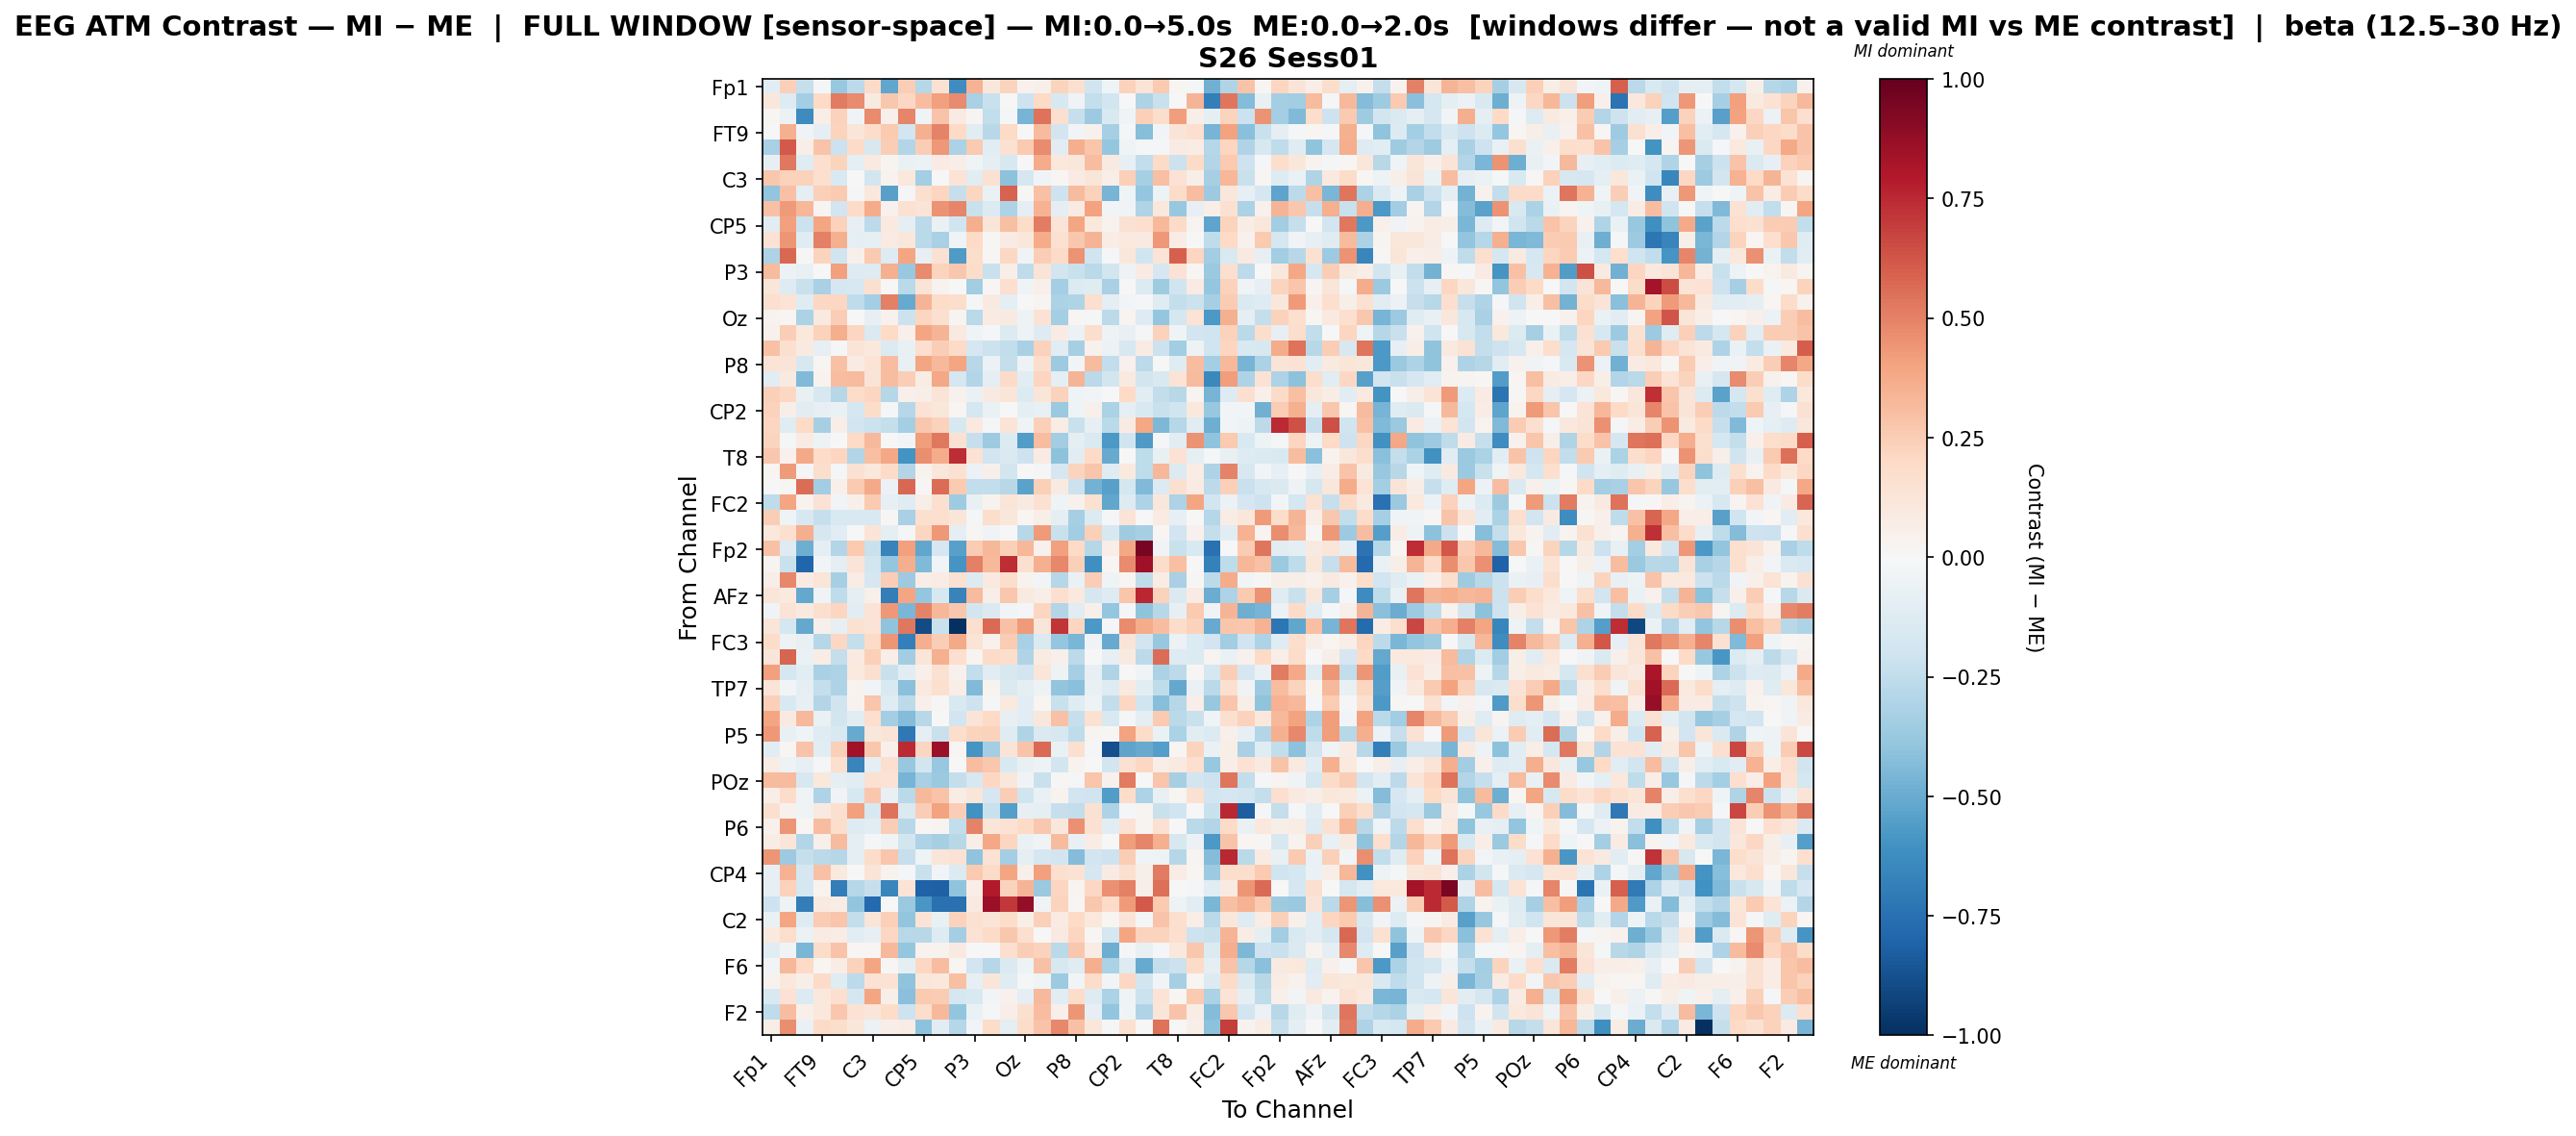

Values plotted in this chart, from the file beside it:
, Fp1, Fz, F3, FT9, FC5, FC1, C3, T7, TP9, CP5, CP1, Pz, P3, P7, O1, Oz, O2, P4, P8, TP10, CP6, CP2, Cz
Fp1, -0.1083, 0.2421, -0.2326, -0.01574, -0.3785, -0.2638, 0.1937, -0.522, 0.2427, -0.2871, 0.15, -0.6187, 0.3514, 0.1102, 0.2232, 0.04261, 0.05182, 0.2261, 0.1564, -0.2027, -0.03955, 0.2269, 0.1364
Fz, 0.1166, -0.1291, -0.3367, 0.198, 0.5182, 0.4755, 0.09059, 0.273, 0.2033, 0.3086, 0.4085, 0.4737, -0.3255, -0.2215, -0.007067, -0.2061, 0.1995, -0.1605, -0.04469, -0.239, -0.1944, 0.002643, -0.3052
F3, 0.02283, -0.05693, -0.6321, 0.06437, 0.2327, -0.03829, 0.4755, 0.04765, 0.4909, -0.04634, 0.2823, 0.08247, 0.03032, -0.2461, -0.009731, -0.4686, 0.5393, 0.1585, -0.2309, -0.3595, -0.1542, -0.03961, 0.238
FT9, 0.003909, 0.3527, -0.03249, -0.09335, 0.2244, 0.1194, 0.1828, 0.2604, -0.1893, 0.3578, 0.4954, 0.196, -0.1114, -0.2776, 0.2019, 0.005654, 0.3181, -0.1818, -0.02836, 0.04245, -0.3284, -0.01356, -0.4268
FC5, -0.3223, 0.613, 0.06254, 0.2875, -0.2125, 0.188, -0.164, 0.2462, -0.2965, 0.2441, 0.4368, -0.3181, 0.2636, -0.1142, 0.1522, 0.2643, 0.4688, -0.1073, 0.3668, 0.2809, -0.3839, -0.04325, -0.02117
FC1, -0.08436, 0.5304, -0.1209, 0.1707, 0.2206, -0.09908, 0.1007, 0.02783, -0.06332, -0.05569, 0.07968, 0.06658, -0.04351, -0.09711, -0.1617, -0.004551, 0.3719, 0.1036, 0.116, 0.3104, 0.08715, -0.07961, -0.2463
C3, 0.2698, 0.2274, 0.2343, 0.1664, -0.1542, 0.0007557, -0.1806, 0.03393, 0.1065, -0.3429, -0.007607, 0.1377, -0.1151, 0.1523, -0.4083, -0.1653, -0.03282, 0.02088, 0.07841, 0.1211, 0.06975, 0.239, -0.3292
T7, -0.3908, 0.2948, -0.09986, 0.2384, 0.2607, -0.01325, 0.1073, -0.5398, -0.01795, 0.1565, 0.2113, -0.2328, 0.2125, -0.0689, 0.5895, 0.00841, 0.2902, -0.2107, 0.3126, 0.228, -0.4678, -0.04554, -0.3833
TP9, 0.2904, 0.4277, 0.3349, 0.02451, -0.1928, 0.1897, 0.3691, 0.04066, 0.1534, 0.1281, 0.4462, 0.4896, -0.2264, -0.1383, -0.3071, -0.08806, 0.3473, -0.08815, 0.0859, 0.3992, -0.02934, -0.03515, -0.2989
CP5, -0.108, 0.4077, -0.218, 0.3915, 0.2322, -0.08063, -0.2595, 0.09485, -0.08723, -0.2721, -0.06326, -0.199, 0.3609, 0.1206, 0.3025, 0.1845, 0.5142, 0.1299, 0.3962, 0.1071, 0.03742, 0.1496, 0.1708
CP1, 0.1481, 0.4423, -0.1202, 0.5025, 0.3535, -0.09106, -0.09747, 0.08118, 0.1111, -0.27, -0.322, -0.04485, 0.199, 0.01253, 0.08426, 0.1122, 0.3729, 0.1532, 0.2698, 0.336, 0.07064, 0.1002, 0.08598
Pz, -0.3072, 0.5748, 0.009849, 0.2236, -0.2027, 0.04861, 0.2628, -0.1262, 0.3917, -0.07889, 0.1559, -0.5639, 0.1759, 0.009448, 0.2096, -0.03221, 0.2426, 0.1883, 0.4492, -0.2019, -0.01657, 0.1149, -0.1992
P3, 0.3179, -0.05525, -0.07766, 0.004654, 0.407, -0.1295, -0.1295, 0.3571, -0.3763, 0.4758, 0.2198, 0.2706, 0.1853, -0.2204, 0.06182, -0.2558, 0.1289, -0.1919, -0.2242, -0.2671, -0.187, -0.04835, 0.08055
P7, 0.1205, -0.131, -0.2188, -0.3215, -0.1684, -0.1606, 0.1574, 0.0001299, -0.27, 0.1296, 0.03221, 0.0007515, -0.3476, 0.008582, 0.1699, -0.03343, 0.05186, -0.3398, -0.1393, -0.1205, -0.3271, 0.002246, -0.1377
O1, 0.1567, 0.1382, -0.1221, 0.2093, 0.2044, -0.254, -0.3383, 0.5068, -0.5052, 0.3362, 0.1807, 0.172, -0.01969, 0.09119, -0.09401, -0.004115, 0.02709, -0.32, -0.3004, 0.1669, -0.09547, -0.02421, -0.01924
Oz, 0.03846, 0.02018, -0.3173, 0.09974, 0.2456, -0.004388, -0.07857, 0.0467, -0.2186, 0.2133, 0.1596, 0.02488, -0.2696, 0.08087, 0.08791, -0.04734, 0.1412, -0.3379, 0.01796, -0.01734, -0.2602, 0.02988, -0.1265
O2, 0.04543, 0.2434, 0.1019, 0.2328, 0.3606, 0.213, -0.1419, 0.1982, 0.05089, 0.3909, 0.3379, 0.0929, -0.03961, -0.0166, -0.1397, -0.05056, -0.1312, 0.08052, -0.05555, 0.1729, -0.05413, -0.07475, -0.0184
P4, 0.293, 0.1611, 0.08713, -0.08396, -0.008865, 0.1289, 0.1046, -0.139, -0.07626, 0.1716, 0.2493, 0.1908, -0.1687, -0.2174, -0.2437, -0.3277, 0.2312, -0.1155, -0.3349, 0.04137, -0.05646, -0.1586, 0.08389
P8, 0.1331, 0.1291, -0.1579, 0.01731, 0.2947, 0.08329, 0.1356, 0.3059, -0.07244, 0.3937, 0.3258, 0.3949, -0.2803, -0.05843, -0.2396, -0.0482, 0.1782, -0.3621, -0.02513, 0.314, -0.2439, 0.0451, -0.2596
TP10, -0.1126, 0.08835, -0.4417, 0.0327, 0.3118, 0.3133, 0.1288, 0.3074, 0.2477, 0.07134, 0.3829, -0.1728, -0.2911, -0.09818, 0.195, -0.1057, 0.2181, -0.09117, 0.3365, -0.2668, -0.1836, 0.09007, -0.1827
CP6, 0.2407, 0.2047, -0.07091, -0.1633, -0.2874, 0.184, 0.2121, -0.2847, 0.05423, 0.06066, 0.1296, 0.04346, -0.06459, 0.08837, 0.124, -0.1385, 0.1178, 0.2314, -0.04576, -0.02481, 0.007052, 0.1956, -0.1128
CP2, 0.2324, 0.05784, -0.1054, -0.08071, -0.06843, -0.1729, 0.1848, -0.02243, -0.2815, 0.1446, 0.1118, 0.01688, -0.176, -0.06904, -0.003734, -0.09242, -0.07424, -0.3682, -0.04661, 0.04754, -0.3183, -0.08837, -0.1548
Cz, 0.2127, -0.1222, 0.1955, -0.3339, 0.06975, -0.1928, -0.216, -0.2413, -0.3389, 0.2712, 0.2288, -0.1591, 0.09384, -0.02135, 0.1316, -0.04046, 0.2364, 0.07689, -0.2224, -0.0801, -0.2719, 0.08385, 0.3829
C4, 0.219, -0.02132, 0.07994, -0.05026, -0.006991, 0.1962, 0.3257, -0.002072, -0.02908, 0.4148, 0.5299, 0.1534, -0.234, -0.3623, -0.1333, -0.5551, 0.3051, -0.3454, -0.09312, -0.1478, -0.5777, -0.1977, -0.5627
T8, 0.2675, 0.04249, 0.3754, 0.1854, 0.2178, -0.2897, 0.2976, 0.3898, -0.5974, 0.464, 0.3728, 0.7414, 0.1468, -0.1905, -0.1483, -0.2053, 0.07889, -0.4065, -0.1044, 0.198, -0.5014, 0.003729, -0.2537
FT10, 0.02058, 0.4221, -0.02161, 0.1792, -0.01777, 0.1552, 0.1045, 0.1915, -0.2933, 0.03759, 0.1109, 0.1536, -0.05552, 0.04778, -0.1823, 0.006281, -0.02127, -0.1659, 0.2252, 0.2741, -0.1188, 0.1011, -0.2536
FC6, -0.002926, 0.01136, 0.5605, -0.3499, 0.05032, 0.2618, 0.3753, -0.05522, 0.5712, 0.01051, 0.5583, 0.2653, -0.2451, -0.2478, -0.2797, -0.5342, 0.2365, 0.08669, -0.2163, -0.4738, -0.5417, -0.1747, -0.4451
FC2, -0.2528, 0.3907, 0.0385, 0.1452, -0.0262, 0.04822, 0.2618, -0.08018, -0.1221, 0.06042, 0.1583, -0.3537, -0.07183, 0.03889, 0.1214, 0.09048, 0.1532, -0.04314, 0.04251, 0.1552, -0.5211, -0.1326, -0.3082
F4, 0.2468, -0.04333, -0.1592, -0.2291, -0.1509, -0.1516, -0.1562, 0.01096, -0.3209, 0.161, 0.1717, 0.1227, -0.01933, 0.1722, 0.1149, 0.01678, 0.05683, -0.08816, -0.3338, -0.1344, -0.02167, 0.1333, -0.0009985
F8, 0.1071, 0.1716, 0.3656, -0.1698, -0.1108, -0.002946, 0.1309, -0.1002, -0.01402, 0.2129, 0.4361, -0.08602, 0.02333, -0.03685, 0.006901, -0.2798, 0.4243, -0.2233, -0.3473, 0.2387, -0.1612, -0.3576, -0.3319
Fp2, 0.2902, -0.1318, -0.4873, -0.08919, -0.2912, 0.2655, -0.2233, -0.6681, 0.4086, -0.5181, -0.1681, -0.5408, 0.2531, 0.3325, 0.2367, 0.3355, 0.03996, 0.4133, 0.201, -0.2843, 0.06415, 0.3833, 0.9492
AF7, 0.02942, -0.2214, -0.7966, -0.02649, -0.09462, 0.1273, -0.1838, -0.3879, 0.3636, -0.4423, -0.0304, -0.5892, 0.5034, 0.321, 0.7353, 0.1589, 0.3551, 0.4816, 0.2376, -0.6154, 0.01979, 0.4722, 0.8512
AF3, 0.06926, 0.4799, 0.08051, 0.1208, -0.3285, 0.07735, -0.1642, 0.2487, -0.3603, 0.06986, 0.07322, 0.1502, -0.1372, 0.09908, 0.1771, 0.03703, -0.03026, -0.284, -0.06649, 0.2477, -0.04588, 0.02231, -0.2548
AFz, 0.119, 0.09451, -0.5126, -0.03416, -0.2546, -0.09815, 0.05252, -0.6879, 0.3949, -0.3887, -0.1616, -0.6697, 0.315, 0.06618, 0.2729, 0.08945, 0.06373, 0.1715, 0.1009, -0.1681, -0.1251, 0.2737, 0.7532
F1, -0.03899, 0.1369, 0.09505, 0.1571, 0.2117, -0.1085, 0.14, 0.43, -0.4531, 0.4996, 0.3345, 0.2679, -0.1863, -0.1406, -0.02588, -0.02005, 0.2172, -0.2941, -0.1145, 0.05358, -0.3876, -0.01559, -0.4028
FT7, 0.1212, -0.1796, -0.5133, 0.05314, -0.0815, 0.1504, 0.1332, -0.4003, 0.5283, -0.8961, -0.2197, -1.0, 0.1667, 0.5689, 0.2919, 0.4288, 0.1192, 0.7183, 0.2131, -0.5706, -0.01731, 0.4737, 0.3706
FC3, 0.1853, -0.05252, -0.0733, -0.2826, 0.2051, -0.2412, 0.1876, 0.443, -0.6868, 0.3618, 0.2466, 0.3754, 0.1404, 0.03916, 0.2513, -0.3209, -0.1414, -0.3859, -0.4603, -0.03187, -0.5047, 0.1273, -0.194
C1, 0.1223, 0.5788, -0.0661, 0.0712, -0.2351, 0.09001, 0.2412, 0.06474, -0.345, 0.1194, 0.3566, 0.1648, 0.02904, 0.1907, 0.1741, -0.3004, 0.07898, 0.05114, -0.2633, -0.004816, -0.07842, 0.08895, -0.2635
C5, 0.4124, -0.1786, -0.1042, -0.3223, -0.3095, 0.09908, 0.1581, -0.2263, -0.1057, 0.05194, 0.1508, 0.0465, -0.2472, -0.1143, -0.1593, -0.1943, 0.1195, -0.05445, -0.3346, -0.08299, -0.3028, -0.001672, -0.03521
TP7, 0.1315, -0.02511, -0.09461, -0.237, -0.3053, 0.03479, -0.02592, -0.1485, -0.4174, 0.1008, 0.1588, 0.06513, -0.4434, 0.03739, -0.1459, -0.08645, -0.05415, -0.3969, -0.4181, -0.07636, -0.1265, 0.1009, -0.1043
CP3, 0.2399, -0.1533, -0.08382, -0.2912, -0.1991, 0.0314, 0.2792, -0.1231, -0.2649, 0.05065, 0.008099, -0.1489, -0.2108, -0.01811, 0.09694, -0.107, 0.01596, -0.2195, -0.1188, -0.05186, -0.2496, 0.2105, -0.1994
P1, 0.3958, 0.08744, 0.3252, -0.06312, -0.1806, -0.1099, 0.1702, -0.3424, -0.4348, -0.2779, 0.003213, -0.1936, 0.1284, 0.1999, -0.07994, -0.1153, 0.1102, 0.2967, -0.2343, 0.1492, -0.1562, -0.0165, -0.101
P5, 0.4304, -0.07144, -0.04603, -0.118, -0.15, -0.5055, 0.1131, 0.1294, -0.7176, -0.08643, -0.2224, 0.1785, 0.2245, 0.2291, -0.1232, -0.2987, -0.1476, -0.1583, -0.2556, 0.02941, 0.009569, 0.4009, 0.1827
PO7, -0.1068, 0.01897, 0.2864, -0.1102, 0.2387, 0.8396, 0.2723, 0.0503, 0.7468, 0.2173, 0.8525, 0.019, -0.588, -0.3425, 0.1268, 0.2813, 0.5641, -0.06601, 0.1586, -0.01893, -0.8783, -0.5252, -0.5024
PO3, 0.07467, -0.04688, -0.08404, -0.02212, 0.1703, -0.657, -0.08786, 0.1705, -0.3771, -0.1823, -0.3775, -0.005103, 0.3057, 0.2701, -0.1534, -0.07488, -0.04892, -0.1869, 0.03881, 0.004849, -0.1833, 0.1553, 0.2083
POz, 0.3143, 0.3186, -0.1623, 0.1077, -0.08777, -0.1165, 0.1522, 0.1457, -0.4613, -0.327, -0.3704, -0.2362, -0.1633, 0.2037, 0.1105, -0.03298, -0.2265, 0.01078, -0.01526, 0.2739, 0.04206, 0.5202, 0.003197
PO4, 0.0696, 0.1808, -0.03144, -0.3123, -0.03422, -0.16, 0.2705, -0.07125, -0.2687, 0.3207, 0.2827, 0.07084, 0.1199, -0.1702, 0.249, -0.1996, -0.06774, 0.03494, -0.1914, -0.1984, -0.5603, 0.1865, -0.3088
PO8, 0.1616, 0.04295, -0.04472, 0.09262, 0.1634, 0.4087, -0.1565, 0.5431, -0.1418, 0.2456, 0.4002, 0.2496, -0.6042, -0.219, -0.5494, -0.08323, -0.08788, -0.2273, -0.2473, 0.1526, -0.3125, -0.00976, 0.02885
P6, 0.04138, 0.4376, 0.01995, 0.3089, 0.1736, -0.1293, -0.1168, 0.2458, -0.2779, 0.01895, 0.02703, -0.2438, 0.4963, 0.1182, 0.1464, 0.1959, 0.269, 0.114, 0.4561, 0.1499, -0.1088, 0.1434, 0.02816
P2, 0.07261, 0.1189, -0.2909, 0.05349, 0.3134, -0.09059, -0.008684, -0.03811, -0.1799, -0.3085, -0.3309, -0.2781, 0.06509, 0.3889, 0.211, -0.0703, -0.03278, 0.32, -0.0781, 0.07535, 0.00724, 0.4184, 0.4912
CPz, 0.44, -0.3625, -0.2323, -0.2724, -0.2883, -0.09145, 0.1866, 0.2785, -0.2273, -0.04179, 0.1244, 0.1417, -0.4035, 0.144, -0.3415, -0.09127, -0.169, -0.1813, -0.431, -0.1879, -0.209, 0.2437, -0.04236
CP4, -0.08466, 0.3478, -0.1667, 0.2945, 0.09686, -0.005571, 0.1309, 0.03702, -0.01973, -0.2206, -0.02478, -0.1396, 0.2642, 0.1879, 0.3931, 0.04725, 0.4084, 0.1604, 0.1444, -0.1651, 0.07818, 0.1566, 0.05708
TP8, -0.08351, 0.2321, -0.1719, 0.03753, -0.6913, -0.286, -0.2306, -0.6562, 0.1379, -0.8061, -0.814, -0.4037, 0.06522, 0.792, 0.2328, 0.3419, -0.3705, 0.2153, 0.02556, 0.2086, 0.4556, 0.5078, 0.06841
C6, -0.2067, -0.054, -0.6919, 0.086, 0.07276, -0.3924, -0.7805, -0.007269, -0.3692, -0.5835, -0.7425, -0.7496, 0.08738, 0.8554, 0.7034, 0.8774, -0.03537, 0.2261, 0.008733, 0.2719, 0.1922, 0.4219, 0.6153
C2, -0.06413, 0.3957, -0.1278, 0.2552, 0.2742, -0.2382, 0.1228, 0.2396, -0.3948, 0.1372, -0.07066, 0.2281, 0.1541, 0.1285, 0.1807, 0.05696, 0.2368, 0.0796, 0.1997, 0.1019, 0.01793, 0.1307, -0.0204
FC4, 0.1011, 0.1753, -0.06059, 0.08534, 0.07449, -0.1161, -0.08368, 0.2032, -0.2772, -0.279, -0.1282, -0.3374, 0.1466, 0.1921, 0.2733, 0.1648, -0.006253, 0.08907, 0.2114, 0.01548, -0.1786, 0.3959, 0.2263
FT8, -0.1118, -0.03667, -0.4572, 0.181, 0.2857, 0.01992, 0.02329, 0.3224, -0.3877, 0.03511, 0.03169, 0.08832, 0.006768, 0.005868, 0.1718, 0.2447, 0.2321, -0.2657, 0.2712, 0.07518, -0.4846, -0.02111, -0.07392
F6, -0.02567, 0.3316, 0.1972, 0.01824, 0.0729, 0.2323, 0.3974, 0.01466, -0.08669, 0.2076, 0.3064, 0.0216, -0.1912, -0.2872, -0.1455, -0.04942, 0.2934, -0.1631, -0.1197, 0.3623, -0.3164, -0.1275, -0.5017
AF8, 0.03566, 0.1043, 0.05596, 0.1883, -0.121, -0.2631, 0.1428, 0.1433, -0.4049, 0.1121, 0.1031, 0.2995, -0.07952, 0.1199, -0.1196, -0.01177, -0.04431, -0.3647, -0.03066, 0.1836, -0.03077, 0.2092, -0.1811
AF4, -0.155, 0.1411, -0.1396, 0.1073, 0.1697, -0.1764, 0.3947, 0.05799, -0.4155, 0.2602, 0.2522, -0.1751, -0.1548, -0.0301, 0.04294, -0.09552, 0.3221, -0.1155, 0.1854, -0.1282, -0.3161, -0.04068, -0.2158
... 2 more rows
